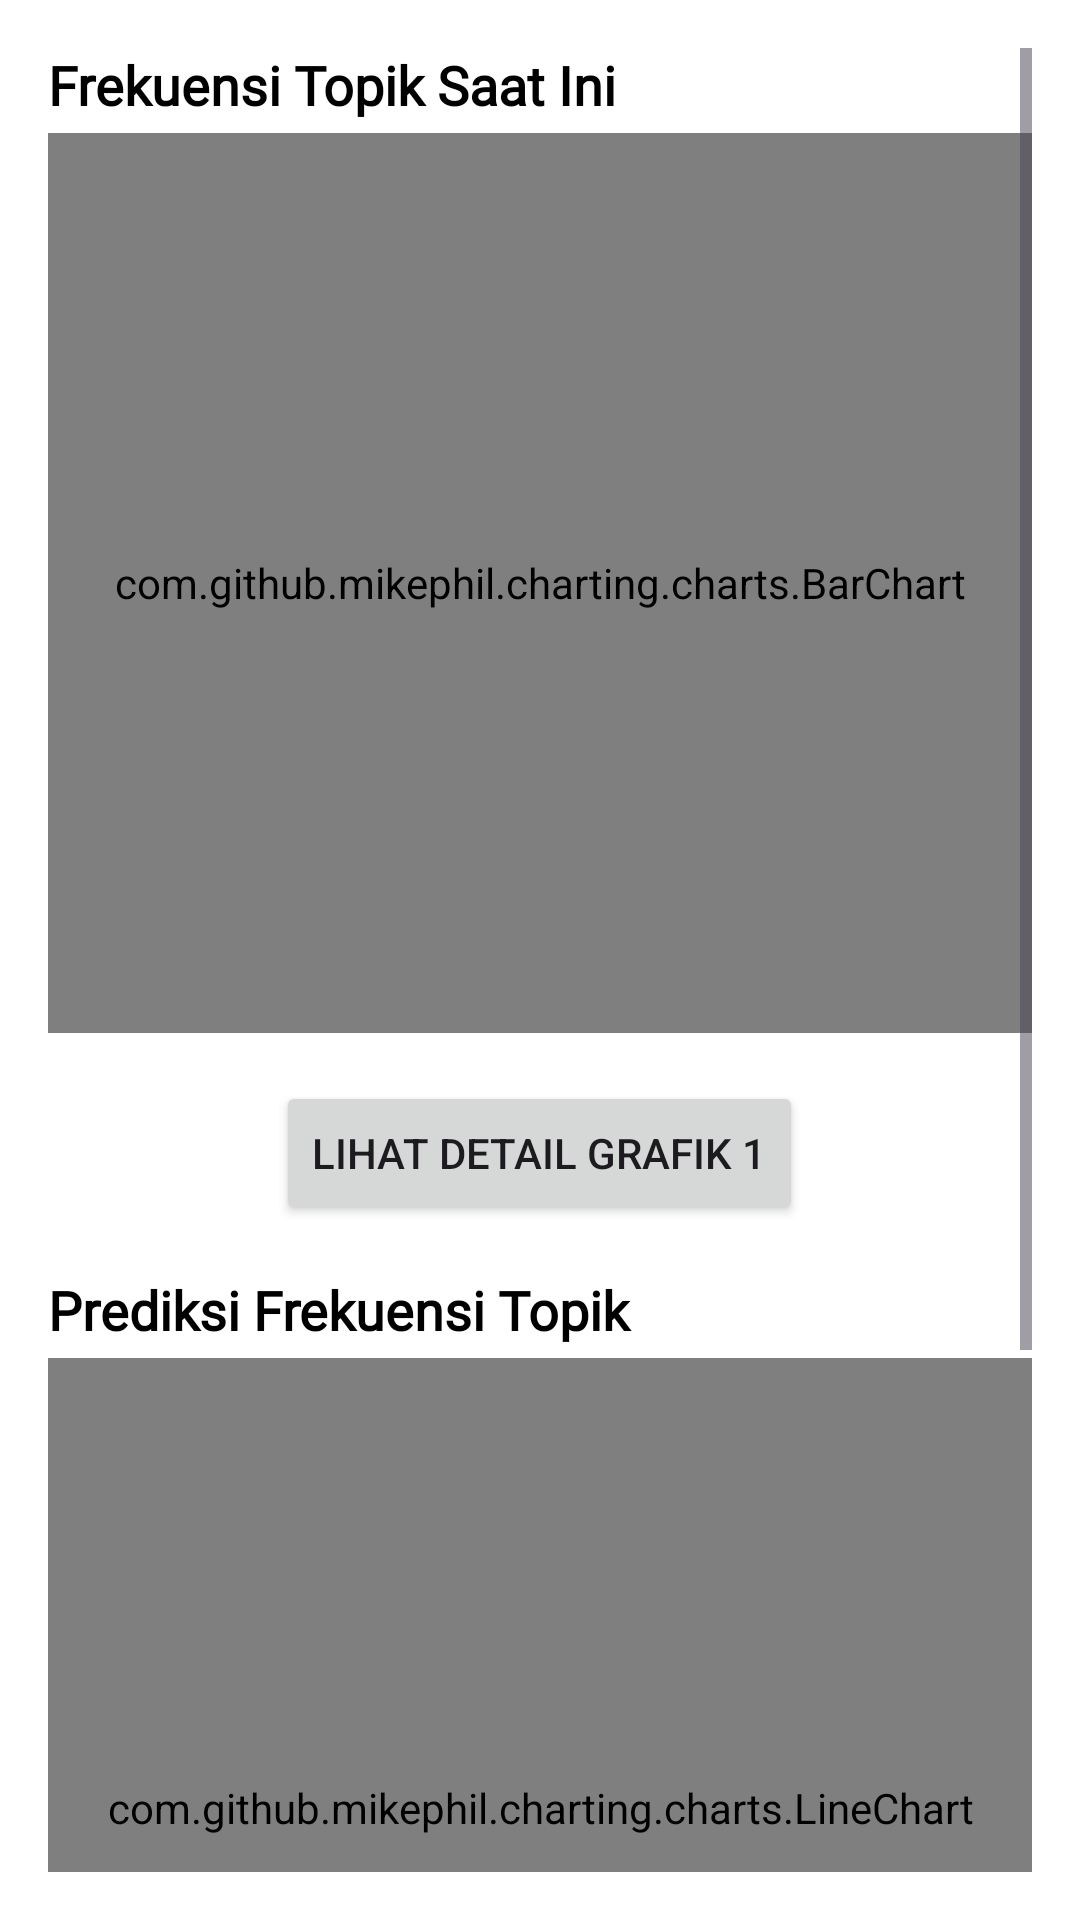

Reconstruct the res/layout file that produces this screen, plus the resources it refers to.
<!-- AndroidManifest.xml: application theme Theme.HashScope -->
<!-- res/layout/fragment_grafik.xml -->
<FrameLayout
    xmlns:android="http://schemas.android.com/apk/res/android"
    android:layout_width="match_parent"
    android:layout_height="match_parent">

    <ScrollView
        android:layout_width="match_parent"
        android:layout_height="match_parent"
        android:padding="16dp"
        android:background="#FFFFFF">

        <LinearLayout
            android:layout_width="match_parent"
            android:layout_height="wrap_content"
            android:orientation="vertical">
            <TextView
                android:layout_width="match_parent"
                android:layout_height="wrap_content"
                android:text="@string/frekuensi_topik_saat_ini"
                android:textColor="#000000"
                android:textSize="18sp"
                android:textStyle="bold"
                android:paddingBottom="4dp"
                android:fontFamily="@font/roboto_bold" />
            <FrameLayout
                android:layout_width="match_parent"
                android:layout_height="300dp"
                android:layout_marginBottom="16dp">
                <com.github.mikephil.charting.charts.BarChart
                    android:id="@+id/barChart"
                    android:layout_width="match_parent"
                    android:layout_height="match_parent" />
                <FrameLayout
                    android:id="@+id/loading_bar_chart"
                    android:layout_width="match_parent"
                    android:layout_height="match_parent"
                    android:visibility="gone"
                    android:background="@android:color/transparent">
                    <include layout="@layout/loading_indicator" />
                </FrameLayout>
            </FrameLayout>
            <Button
                android:id="@+id/btnDetailBarChart"
                android:layout_width="wrap_content"
                android:layout_height="wrap_content"
                android:text="@string/lihat_detail_grafik_1"
                android:layout_gravity="center_horizontal"
                android:layout_marginBottom="16dp" />
            <TextView
                android:layout_width="match_parent"
                android:layout_height="wrap_content"
                android:text="@string/prediksi_frekuensi_topik"
                android:textColor="#000000"
                android:textSize="18sp"
                android:textStyle="bold"
                android:paddingBottom="4dp"
                android:fontFamily="@font/roboto_bold" />
            <FrameLayout
                android:layout_width="match_parent"
                android:layout_height="300dp"
                android:layout_marginBottom="16dp">
                <com.github.mikephil.charting.charts.LineChart
                    android:id="@+id/lineChart"
                    android:layout_width="match_parent"
                    android:layout_height="match_parent" />
                <FrameLayout
                    android:id="@+id/loading_line_chart"
                    android:layout_width="match_parent"
                    android:layout_height="match_parent"
                    android:visibility="gone"
                    android:background="@android:color/transparent">
                    <include layout="@layout/loading_indicator" />
                </FrameLayout>
            </FrameLayout>
            <Button
                android:id="@+id/btnDetailLineChart"
                android:layout_width="wrap_content"
                android:layout_height="wrap_content"
                android:text="@string/lihat_detail_grafik_2"
                android:layout_gravity="center_horizontal"
                android:layout_marginBottom="80dp" />
        </LinearLayout>
    </ScrollView>
</FrameLayout>
<!-- res/layout/loading_indicator.xml (included above) -->
<?xml version="1.0" encoding="utf-8"?>
<RelativeLayout xmlns:android="http://schemas.android.com/apk/res/android"
    xmlns:tools="http://schemas.android.com/tools"
    android:layout_width="match_parent"
    android:layout_height="match_parent"
    android:gravity="center"
    android:background="@android:color/transparent">

    <ImageView
        android:id="@+id/loadingLogo"
        android:layout_width="100dp"
        android:layout_height="100dp"
        android:src="@drawable/logo_bg"
        android:layout_centerInParent="true"
        tools:ignore="ContentDescription" />
</RelativeLayout>
<!-- resources referenced by this layout -->
<resources>
  <!-- drawable logo_bg: png bitmap (drawable, 50329 bytes) -->
  <string name="frekuensi_topik_saat_ini">Frekuensi Topik Saat Ini</string>
  <string name="lihat_detail_grafik_1">Lihat Detail Grafik 1</string>
  <string name="lihat_detail_grafik_2">Lihat Detail Grafik 2</string>
  <string name="prediksi_frekuensi_topik">Prediksi Frekuensi Topik</string>
  <style name="Theme.HashScope" parent="Base.Theme.HashScope">
          
      </style>
  <style name="Base.Theme.HashScope" parent="Theme.Material3.DayNight.NoActionBar">
          <item name="colorPrimary">#000000</item> 
          <item name="colorOnPrimary">#FFFFFF</item> 
          <item name="bottomNavigationStyle">@style/Widget.HashScope.BottomNavigationView</item>
      </style>
  <style name="Widget.HashScope.BottomNavigationView" parent="Widget.Material3.BottomNavigationView">
          <item name="android:background">@color/white</item> 
          <item name="itemIconTint">@color/black</item> 
          <item name="itemTextColor">@color/black1</item> 
      </style>
  <color name="white">#FFFFFFFF</color>
  <color name="black">#FF000000</color>
  <color name="black1">#808080</color>
</resources>
